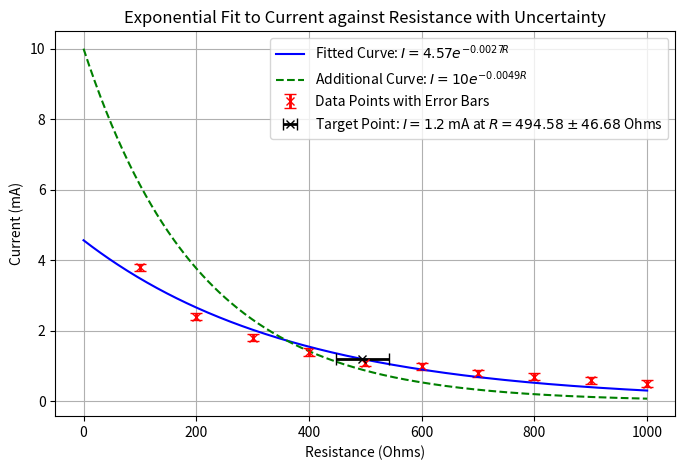

This chart was generated by the following Python code:
import numpy as np
import matplotlib.pyplot as plt
from scipy.optimize import curve_fit
from scipy.stats import t
from numpy import sqrt

# Define the data points
R_1 = np.array([100, 200, 300, 400, 500, 600, 700, 800, 900, 1000])  # Resistance in ohms
I_mA = np.array([3.80, 2.40, 1.80, 1.40, 1.10, 1.00, 0.80, 0.70, 0.60, 0.50])  # Current in milliamps
I_errors = np.array([0.1] * len(I_mA))  # Error in current measurements

# Define the exponential function to fit
def exponential(R, A, b):
    return A * np.exp(-b * R)

# Perform curve fitting with error consideration
params, params_covariance = curve_fit(exponential, R_1, I_mA, sigma=I_errors, absolute_sigma=True, p0=[10, 0.001])

# Extract the parameters
A, b = params
sigma_A, sigma_b = np.sqrt(np.diag(params_covariance))

# Generate a smoother range of Resistance values
R_fine = np.linspace(0, 1000, 400)  # More points for a smoother curve
I_fit = exponential(R_fine, A, b)

# Update b for the fixed A curve
b_fixed = 0.004875
I_fixed = exponential(R_fine, 10, b_fixed)  # Fixed A at 10, updated b

# Target current for calculation
target_I = 1.2
R_target = np.log(target_I / A) / -b

# Calculate uncertainty in R_target using error propagation
dR_target_dA = -1 / (A * b) * (target_I / A)
dR_target_db = -np.log(target_I / A) / b**2
sigma_R_target = sqrt((dR_target_dA * sigma_A)**2 + (dR_target_db * sigma_b)**2)
t_value = t.ppf(0.975, len(R_1) - 2)  # T-value for 95% CI
CI_R_target = t_value * sigma_R_target

# Plot the results
plt.figure(figsize=(8, 5))
plt.errorbar(R_1, I_mA, yerr=I_errors, fmt='x', color='red', elinewidth=2, capsize=4, label='Data Points with Error Bars')
plt.plot(R_fine, I_fit, label=f'Fitted Curve: $I = {A:.2f} e^{{-{b:.4f}R}}$', color='blue')
plt.plot(R_fine, I_fixed, label=f'Additional Curve: $I = 10 e^{{-{b_fixed:.4f}R}}$', color='green', linestyle='--')
plt.errorbar([R_target], [target_I], xerr=CI_R_target, fmt='x', color='black', elinewidth=2, capsize=4,
             label=f'Target Point: $I=1.2$ mA at $R={R_target:.2f} \pm {CI_R_target:.2f}$ Ohms')
plt.title('Exponential Fit to Current against Resistance with Uncertainty')
plt.xlabel('Resistance (Ohms)')
plt.ylabel('Current (mA)')
plt.legend()
plt.grid(True)
plt.show()



